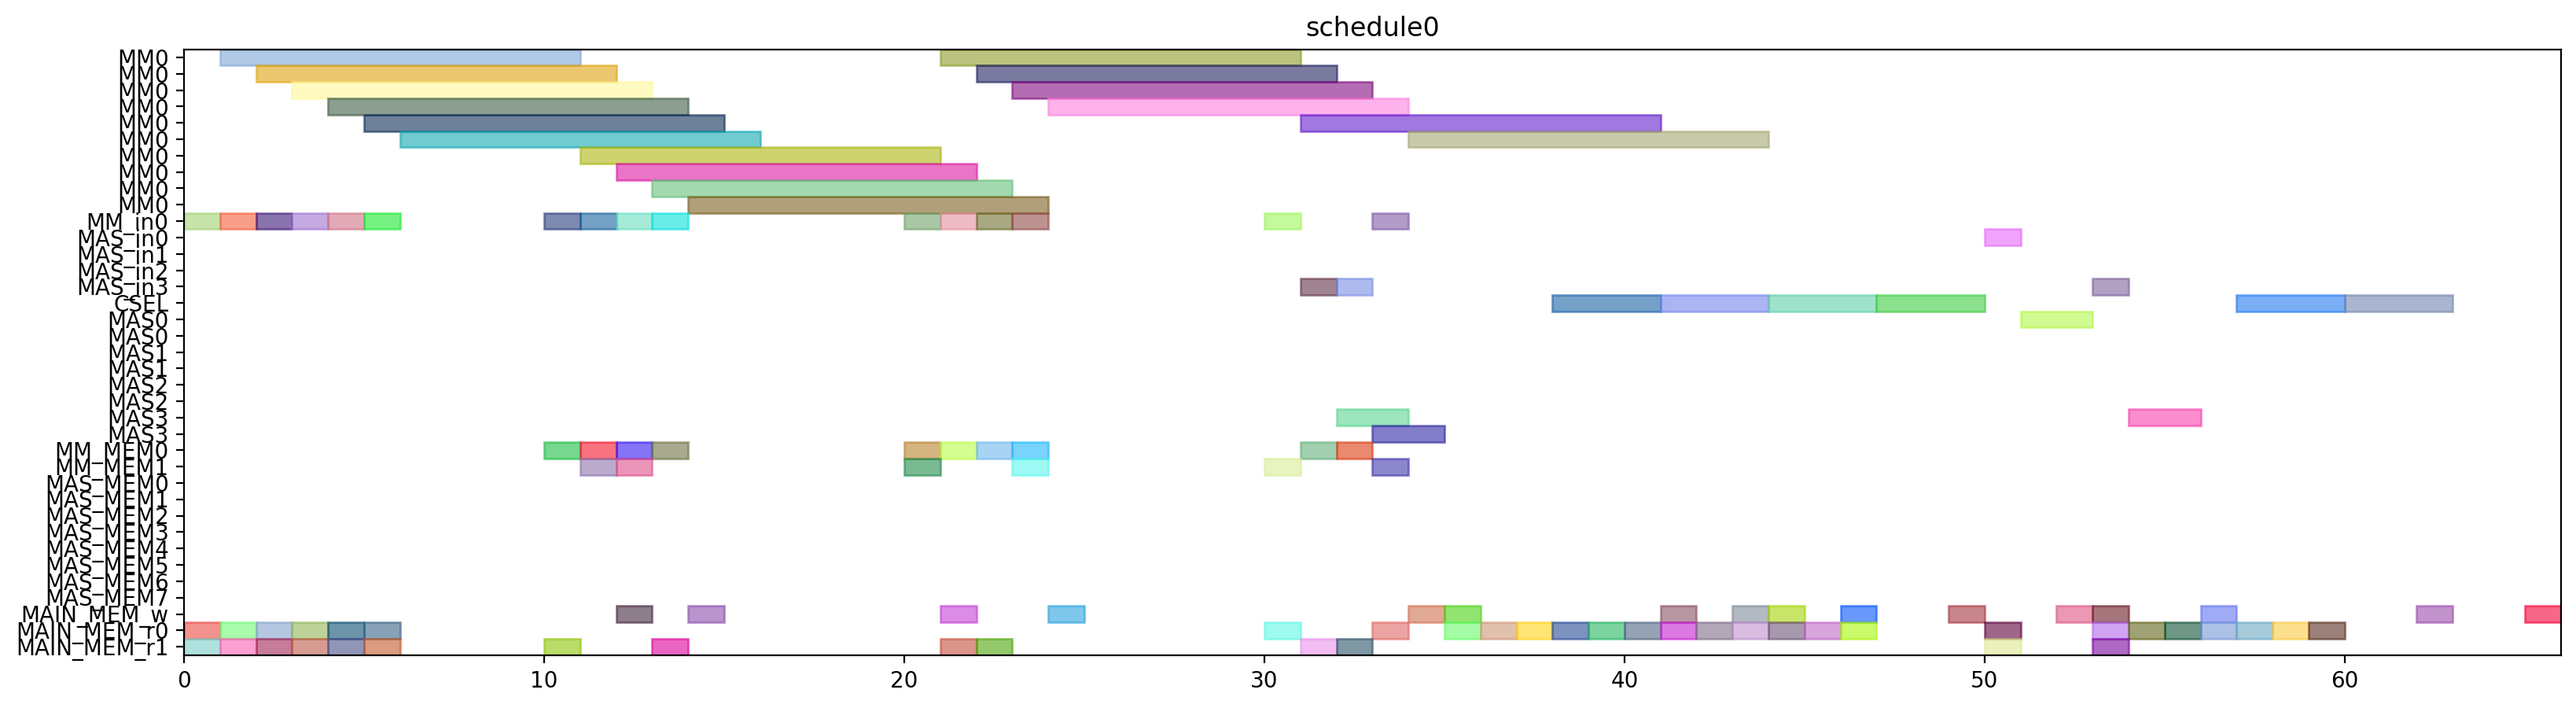

The Python source for this figure:
from pyschedule import Scenario, solvers, plotters, alt


def solve():
	horizon = 120
	S = Scenario("schedule0", horizon=horizon)

	# resource
	MM = S.Resources('MM', num=1, size=10)
	MM_in = S.Resources('MM_in', num=1)
	MAS_in = S.Resources('MAS_in', num=4)
	CSEL = S.Resource('CSEL')
	MAS = S.Resources('MAS', num=4, size=2, periods=range(1, horizon))
	MM_MEM = S.Resources('MM_MEM', num=2)
	MAS_MEM = S.Resources('MAS_MEM', num=8)
	MAIN_MEM_w = S.Resource('MAIN_MEM_w', size=1)
	MAIN_MEM_r = S.Resources('MAIN_MEM_r', num=2)

	# result of previous scheduling

	# new tasks
	alpha0 = S.Task('alpha0', length=10, delay_cost=1)
	alpha0 += alt(MM)
	alpha0_in = S.Task('alpha0_in', length=1, delay_cost=1)
	alpha0_in += alt(MM_in)
	S += alpha0_in*MM_in[0]<=alpha0*MM[0]
	alpha0_mem0 = S.Task('alpha0_mem0', length=1, delay_cost=1)
	alpha0_mem0 += MAIN_MEM_r[0]
	S += alpha0_mem0 <= alpha0

	alpha0_mem1 = S.Task('alpha0_mem1', length=1, delay_cost=1)
	alpha0_mem1 += MAIN_MEM_r[1]
	S += alpha0_mem1 <= alpha0

	alpha1 = S.Task('alpha1', length=10, delay_cost=1)
	alpha1 += alt(MM)
	alpha1_in = S.Task('alpha1_in', length=1, delay_cost=1)
	alpha1_in += alt(MM_in)
	S += alpha1_in*MM_in[0]<=alpha1*MM[0]
	alpha1_mem0 = S.Task('alpha1_mem0', length=1, delay_cost=1)
	alpha1_mem0 += MAIN_MEM_r[0]
	S += alpha1_mem0 <= alpha1

	alpha1_mem1 = S.Task('alpha1_mem1', length=1, delay_cost=1)
	alpha1_mem1 += MAIN_MEM_r[1]
	S += alpha1_mem1 <= alpha1

	xit2N0 = S.Task('xit2N0', length=10, delay_cost=1)
	xit2N0 += alt(MM)
	xit2N0_in = S.Task('xit2N0_in', length=1, delay_cost=1)
	xit2N0_in += alt(MM_in)
	S += xit2N0_in*MM_in[0]<=xit2N0*MM[0]
	S += 0<xit2N0

	xit2N0_w = S.Task('xit2N0_w', length=1, delay_cost=1)
	xit2N0_w += alt(MAIN_MEM_w)
	S += xit2N0 <= xit2N0_w

	xit2N0_mem0 = S.Task('xit2N0_mem0', length=1, delay_cost=1)
	xit2N0_mem0 += MAIN_MEM_r[0]
	S += xit2N0_mem0 <= xit2N0

	xit2N0_mem1 = S.Task('xit2N0_mem1', length=1, delay_cost=1)
	xit2N0_mem1 += MAIN_MEM_r[1]
	S += xit2N0_mem1 <= xit2N0

	xit2N1 = S.Task('xit2N1', length=10, delay_cost=1)
	xit2N1 += alt(MM)
	xit2N1_in = S.Task('xit2N1_in', length=1, delay_cost=1)
	xit2N1_in += alt(MM_in)
	S += xit2N1_in*MM_in[0]<=xit2N1*MM[0]
	S += 0<xit2N1

	xit2N1_w = S.Task('xit2N1_w', length=1, delay_cost=1)
	xit2N1_w += alt(MAIN_MEM_w)
	S += xit2N1 <= xit2N1_w

	xit2N1_mem0 = S.Task('xit2N1_mem0', length=1, delay_cost=1)
	xit2N1_mem0 += MAIN_MEM_r[0]
	S += xit2N1_mem0 <= xit2N1

	xit2N1_mem1 = S.Task('xit2N1_mem1', length=1, delay_cost=1)
	xit2N1_mem1 += MAIN_MEM_r[1]
	S += xit2N1_mem1 <= xit2N1

	t30 = S.Task('t30', length=10, delay_cost=1)
	t30 += alt(MM)
	t30_in = S.Task('t30_in', length=1, delay_cost=1)
	t30_in += alt(MM_in)
	S += t30_in*MM_in[0]<=t30*MM[0]
	t30_mem0 = S.Task('t30_mem0', length=1, delay_cost=1)
	t30_mem0 += MAIN_MEM_r[0]
	S += t30_mem0 <= t30

	t30_mem1 = S.Task('t30_mem1', length=1, delay_cost=1)
	t30_mem1 += MAIN_MEM_r[1]
	S += t30_mem1 <= t30

	t31 = S.Task('t31', length=10, delay_cost=1)
	t31 += alt(MM)
	t31_in = S.Task('t31_in', length=1, delay_cost=1)
	t31_in += alt(MM_in)
	S += t31_in*MM_in[0]<=t31*MM[0]
	t31_mem0 = S.Task('t31_mem0', length=1, delay_cost=1)
	t31_mem0 += MAIN_MEM_r[0]
	S += t31_mem0 <= t31

	t31_mem1 = S.Task('t31_mem1', length=1, delay_cost=1)
	t31_mem1 += MAIN_MEM_r[1]
	S += t31_mem1 <= t31

	alphaD0 = S.Task('alphaD0', length=10, delay_cost=1)
	alphaD0 += alt(MM)
	alphaD0_in = S.Task('alphaD0_in', length=1, delay_cost=1)
	alphaD0_in += alt(MM_in)
	S += alphaD0_in*MM_in[0]<=alphaD0*MM[0]
	S += 0<alphaD0

	alphaD0_w = S.Task('alphaD0_w', length=1, delay_cost=1)
	alphaD0_w += alt(MAIN_MEM_w)
	S += alphaD0 <= alphaD0_w

	alphaD0_mem0 = S.Task('alphaD0_mem0', length=1, delay_cost=1)
	alphaD0_mem0 += alt(MM_MEM)
	S += (alpha0*MM[0])-1 < alphaD0_mem0*MM_MEM[0]
	S += alphaD0_mem0 <= alphaD0

	alphaD0_mem1 = S.Task('alphaD0_mem1', length=1, delay_cost=1)
	alphaD0_mem1 += MAIN_MEM_r[1]
	S += alphaD0_mem1 <= alphaD0

	alphaD1 = S.Task('alphaD1', length=10, delay_cost=1)
	alphaD1 += alt(MM)
	alphaD1_in = S.Task('alphaD1_in', length=1, delay_cost=1)
	alphaD1_in += alt(MM_in)
	S += alphaD1_in*MM_in[0]<=alphaD1*MM[0]
	S += 0<alphaD1

	alphaD1_w = S.Task('alphaD1_w', length=1, delay_cost=1)
	alphaD1_w += alt(MAIN_MEM_w)
	S += alphaD1 <= alphaD1_w

	alphaD1_mem0 = S.Task('alphaD1_mem0', length=1, delay_cost=1)
	alphaD1_mem0 += alt(MM_MEM)
	S += (alpha1*MM[0])-1 < alphaD1_mem0*MM_MEM[0]
	S += alphaD1_mem0 <= alphaD1

	alphaD1_mem1 = S.Task('alphaD1_mem1', length=1, delay_cost=1)
	alphaD1_mem1 += MAIN_MEM_r[1]
	S += alphaD1_mem1 <= alphaD1

	alpha20 = S.Task('alpha20', length=10, delay_cost=1)
	alpha20 += alt(MM)
	alpha20_in = S.Task('alpha20_in', length=1, delay_cost=1)
	alpha20_in += alt(MM_in)
	S += alpha20_in*MM_in[0]<=alpha20*MM[0]
	alpha20_mem0 = S.Task('alpha20_mem0', length=1, delay_cost=1)
	alpha20_mem0 += alt(MM_MEM)
	S += (alpha0*MM[0])-1 < alpha20_mem0*MM_MEM[0]
	S += alpha20_mem0 <= alpha20

	alpha20_mem1 = S.Task('alpha20_mem1', length=1, delay_cost=1)
	alpha20_mem1 += alt(MM_MEM)
	S += (alpha0*MM[0])-1 < alpha20_mem1*MM_MEM[1]
	S += alpha20_mem1 <= alpha20

	alpha21 = S.Task('alpha21', length=10, delay_cost=1)
	alpha21 += alt(MM)
	alpha21_in = S.Task('alpha21_in', length=1, delay_cost=1)
	alpha21_in += alt(MM_in)
	S += alpha21_in*MM_in[0]<=alpha21*MM[0]
	alpha21_mem0 = S.Task('alpha21_mem0', length=1, delay_cost=1)
	alpha21_mem0 += alt(MM_MEM)
	S += (alpha1*MM[0])-1 < alpha21_mem0*MM_MEM[0]
	S += alpha21_mem0 <= alpha21

	alpha21_mem1 = S.Task('alpha21_mem1', length=1, delay_cost=1)
	alpha21_mem1 += alt(MM_MEM)
	S += (alpha1*MM[0])-1 < alpha21_mem1*MM_MEM[1]
	S += alpha21_mem1 <= alpha21

	alpha2V0 = S.Task('alpha2V0', length=10, delay_cost=1)
	alpha2V0 += alt(MM)
	alpha2V0_in = S.Task('alpha2V0_in', length=1, delay_cost=1)
	alpha2V0_in += alt(MM_in)
	S += alpha2V0_in*MM_in[0]<=alpha2V0*MM[0]
	alpha2V0_mem0 = S.Task('alpha2V0_mem0', length=1, delay_cost=1)
	alpha2V0_mem0 += alt(MM_MEM)
	S += (alpha20*MM[0])-1 < alpha2V0_mem0*MM_MEM[0]
	S += alpha2V0_mem0 <= alpha2V0

	alpha2V0_mem1 = S.Task('alpha2V0_mem1', length=1, delay_cost=1)
	alpha2V0_mem1 += MAIN_MEM_r[1]
	S += alpha2V0_mem1 <= alpha2V0

	alpha2V1 = S.Task('alpha2V1', length=10, delay_cost=1)
	alpha2V1 += alt(MM)
	alpha2V1_in = S.Task('alpha2V1_in', length=1, delay_cost=1)
	alpha2V1_in += alt(MM_in)
	S += alpha2V1_in*MM_in[0]<=alpha2V1*MM[0]
	alpha2V1_mem0 = S.Task('alpha2V1_mem0', length=1, delay_cost=1)
	alpha2V1_mem0 += alt(MM_MEM)
	S += (alpha21*MM[0])-1 < alpha2V1_mem0*MM_MEM[0]
	S += alpha2V1_mem0 <= alpha2V1

	alpha2V1_mem1 = S.Task('alpha2V1_mem1', length=1, delay_cost=1)
	alpha2V1_mem1 += MAIN_MEM_r[1]
	S += alpha2V1_mem1 <= alpha2V1

	t3alphaD0 = S.Task('t3alphaD0', length=10, delay_cost=1)
	t3alphaD0 += alt(MM)
	t3alphaD0_in = S.Task('t3alphaD0_in', length=1, delay_cost=1)
	t3alphaD0_in += alt(MM_in)
	S += t3alphaD0_in*MM_in[0]<=t3alphaD0*MM[0]
	t3alphaD0_mem0 = S.Task('t3alphaD0_mem0', length=1, delay_cost=1)
	t3alphaD0_mem0 += alt(MM_MEM)
	S += (t30*MM[0])-1 < t3alphaD0_mem0*MM_MEM[0]
	S += t3alphaD0_mem0 <= t3alphaD0

	t3alphaD0_mem1 = S.Task('t3alphaD0_mem1', length=1, delay_cost=1)
	t3alphaD0_mem1 += alt(MM_MEM)
	S += (alphaD0*MM[0])-1 < t3alphaD0_mem1*MM_MEM[1]
	S += t3alphaD0_mem1 <= t3alphaD0

	t3alphaD1 = S.Task('t3alphaD1', length=10, delay_cost=1)
	t3alphaD1 += alt(MM)
	t3alphaD1_in = S.Task('t3alphaD1_in', length=1, delay_cost=1)
	t3alphaD1_in += alt(MM_in)
	S += t3alphaD1_in*MM_in[0]<=t3alphaD1*MM[0]
	t3alphaD1_mem0 = S.Task('t3alphaD1_mem0', length=1, delay_cost=1)
	t3alphaD1_mem0 += alt(MM_MEM)
	S += (t31*MM[0])-1 < t3alphaD1_mem0*MM_MEM[0]
	S += t3alphaD1_mem0 <= t3alphaD1

	t3alphaD1_mem1 = S.Task('t3alphaD1_mem1', length=1, delay_cost=1)
	t3alphaD1_mem1 += alt(MM_MEM)
	S += (alphaD1*MM[0])-1 < t3alphaD1_mem1*MM_MEM[1]
	S += t3alphaD1_mem1 <= t3alphaD1

	y20 = S.Task('y20', length=10, delay_cost=1)
	y20 += alt(MM)
	y20_in = S.Task('y20_in', length=1, delay_cost=1)
	y20_in += alt(MM_in)
	S += y20_in*MM_in[0]<=y20*MM[0]
	S += 0<y20

	y20_w = S.Task('y20_w', length=1, delay_cost=1)
	y20_w += alt(MAIN_MEM_w)
	S += y20 <= y20_w

	y20_mem0 = S.Task('y20_mem0', length=1, delay_cost=1)
	y20_mem0 += MAIN_MEM_r[0]
	S += y20_mem0 <= y20

	y20_mem1 = S.Task('y20_mem1', length=1, delay_cost=1)
	y20_mem1 += alt(MM_MEM)
	S += (t3alphaD0*MM[0])-1 < y20_mem1*MM_MEM[1]
	S += y20_mem1 <= y20

	y21 = S.Task('y21', length=10, delay_cost=1)
	y21 += alt(MM)
	y21_in = S.Task('y21_in', length=1, delay_cost=1)
	y21_in += alt(MM_in)
	S += y21_in*MM_in[0]<=y21*MM[0]
	S += 0<y21

	y21_w = S.Task('y21_w', length=1, delay_cost=1)
	y21_w += alt(MAIN_MEM_w)
	S += y21 <= y21_w

	y21_mem0 = S.Task('y21_mem0', length=1, delay_cost=1)
	y21_mem0 += MAIN_MEM_r[0]
	S += y21_mem0 <= y21

	y21_mem1 = S.Task('y21_mem1', length=1, delay_cost=1)
	y21_mem1 += alt(MM_MEM)
	S += (t3alphaD1*MM[0])-1 < y21_mem1*MM_MEM[1]
	S += y21_mem1 <= y21

	alpha2V_U0 = S.Task('alpha2V_U0', length=2, delay_cost=1)
	alpha2V_U0 += alt(MAS)
	alpha2V_U0_in = S.Task('alpha2V_U0_in', length=1, delay_cost=1)
	alpha2V_U0_in += alt(MAS_in)
	S += alpha2V_U0_in*MAS_in[0]<=alpha2V_U0*MAS[0]

	S += alpha2V_U0_in*MAS_in[1]<=alpha2V_U0*MAS[1]

	S += alpha2V_U0_in*MAS_in[2]<=alpha2V_U0*MAS[2]

	S += alpha2V_U0_in*MAS_in[3]<=alpha2V_U0*MAS[3]

	S += 0<alpha2V_U0

	alpha2V_U0_w = S.Task('alpha2V_U0_w', length=1, delay_cost=1)
	alpha2V_U0_w += alt(MAIN_MEM_w)
	S += alpha2V_U0 <= alpha2V_U0_w

	alpha2V_U0_mem0 = S.Task('alpha2V_U0_mem0', length=1, delay_cost=1)
	alpha2V_U0_mem0 += alt(MM_MEM)
	S += (alpha2V0*MM[0])-1 < alpha2V_U0_mem0*MM_MEM[0]
	S += alpha2V_U0_mem0 <= alpha2V_U0

	alpha2V_U0_mem1 = S.Task('alpha2V_U0_mem1', length=1, delay_cost=1)
	alpha2V_U0_mem1 += MAIN_MEM_r[1]
	S += alpha2V_U0_mem1 <= alpha2V_U0

	alpha2V_U1 = S.Task('alpha2V_U1', length=2, delay_cost=1)
	alpha2V_U1 += alt(MAS)
	alpha2V_U1_in = S.Task('alpha2V_U1_in', length=1, delay_cost=1)
	alpha2V_U1_in += alt(MAS_in)
	S += alpha2V_U1_in*MAS_in[0]<=alpha2V_U1*MAS[0]

	S += alpha2V_U1_in*MAS_in[1]<=alpha2V_U1*MAS[1]

	S += alpha2V_U1_in*MAS_in[2]<=alpha2V_U1*MAS[2]

	S += alpha2V_U1_in*MAS_in[3]<=alpha2V_U1*MAS[3]

	S += 0<alpha2V_U1

	alpha2V_U1_w = S.Task('alpha2V_U1_w', length=1, delay_cost=1)
	alpha2V_U1_w += alt(MAIN_MEM_w)
	S += alpha2V_U1 <= alpha2V_U1_w

	alpha2V_U1_mem0 = S.Task('alpha2V_U1_mem0', length=1, delay_cost=1)
	alpha2V_U1_mem0 += alt(MM_MEM)
	S += (alpha2V1*MM[0])-1 < alpha2V_U1_mem0*MM_MEM[0]
	S += alpha2V_U1_mem0 <= alpha2V_U1

	alpha2V_U1_mem1 = S.Task('alpha2V_U1_mem1', length=1, delay_cost=1)
	alpha2V_U1_mem1 += MAIN_MEM_r[1]
	S += alpha2V_U1_mem1 <= alpha2V_U1

	X0 = S.Task('X0', length=3, delay_cost=1)
	X0 += alt(CSEL)

	X0_w = S.Task('X0_w', length=1, delay_cost=1)
	X0_w += alt(MAIN_MEM_w)
	S += X0+2 <= X0_w

	X0_mem0 = S.Task('X0_mem0', length=1, delay_cost=1)
	X0_mem0 += MAIN_MEM_r[0]
	S += alpha2V_U0_w < X0_mem0
	S += X0_mem0+ 2 <= X0

	X0_mem1 = S.Task('X0_mem1', length=1, delay_cost=1)
	X0_mem1 += MAIN_MEM_r[0]
	S += xit2N0_w < X0_mem1
	S += X0_mem1+ 1 <= X0

	X0_mem2 = S.Task('X0_mem2', length=1, delay_cost=1)
	X0_mem2 += MAIN_MEM_r[0]
	S += X0_mem2+ 0 <= X0

	X1 = S.Task('X1', length=3, delay_cost=1)
	X1 += alt(CSEL)

	X1_w = S.Task('X1_w', length=1, delay_cost=1)
	X1_w += alt(MAIN_MEM_w)
	S += X1+2 <= X1_w

	X1_mem0 = S.Task('X1_mem0', length=1, delay_cost=1)
	X1_mem0 += MAIN_MEM_r[0]
	S += alpha2V_U1_w < X1_mem0
	S += X1_mem0+ 2 <= X1

	X1_mem1 = S.Task('X1_mem1', length=1, delay_cost=1)
	X1_mem1 += MAIN_MEM_r[0]
	S += xit2N1_w < X1_mem1
	S += X1_mem1+ 1 <= X1

	X1_mem2 = S.Task('X1_mem2', length=1, delay_cost=1)
	X1_mem2 += MAIN_MEM_r[0]
	S += X1_mem2+ 0 <= X1

	y0 = S.Task('y0', length=3, delay_cost=1)
	y0 += alt(CSEL)

	y0_w = S.Task('y0_w', length=1, delay_cost=1)
	y0_w += alt(MAIN_MEM_w)
	S += y0+2 <= y0_w

	y0_mem0 = S.Task('y0_mem0', length=1, delay_cost=1)
	y0_mem0 += MAIN_MEM_r[0]
	S += alpha2V_U0_w < y0_mem0
	S += y0_mem0+ 2 <= y0

	y0_mem1 = S.Task('y0_mem1', length=1, delay_cost=1)
	y0_mem1 += MAIN_MEM_r[0]
	S += y20_w < y0_mem1
	S += y0_mem1+ 1 <= y0

	y0_mem2 = S.Task('y0_mem2', length=1, delay_cost=1)
	y0_mem2 += MAIN_MEM_r[0]
	S += alphaD0_w < y0_mem2
	S += y0_mem2+ 0 <= y0

	y1 = S.Task('y1', length=3, delay_cost=1)
	y1 += alt(CSEL)

	y1_w = S.Task('y1_w', length=1, delay_cost=1)
	y1_w += alt(MAIN_MEM_w)
	S += y1+2 <= y1_w

	y1_mem0 = S.Task('y1_mem0', length=1, delay_cost=1)
	y1_mem0 += MAIN_MEM_r[0]
	S += alpha2V_U1_w < y1_mem0
	S += y1_mem0+ 2 <= y1

	y1_mem1 = S.Task('y1_mem1', length=1, delay_cost=1)
	y1_mem1 += MAIN_MEM_r[0]
	S += y21_w < y1_mem1
	S += y1_mem1+ 1 <= y1

	y1_mem2 = S.Task('y1_mem2', length=1, delay_cost=1)
	y1_mem2 += MAIN_MEM_r[0]
	S += alphaD1_w < y1_mem2
	S += y1_mem2+ 0 <= y1

	y_alt0 = S.Task('y_alt0', length=2, delay_cost=1)
	y_alt0 += alt(MAS)
	y_alt0_in = S.Task('y_alt0_in', length=1, delay_cost=1)
	y_alt0_in += alt(MAS_in)
	S += y_alt0_in*MAS_in[0]<=y_alt0*MAS[0]

	S += y_alt0_in*MAS_in[1]<=y_alt0*MAS[1]

	S += y_alt0_in*MAS_in[2]<=y_alt0*MAS[2]

	S += y_alt0_in*MAS_in[3]<=y_alt0*MAS[3]

	S += 0<y_alt0

	y_alt0_w = S.Task('y_alt0_w', length=1, delay_cost=1)
	y_alt0_w += alt(MAIN_MEM_w)
	S += y_alt0 <= y_alt0_w

	y_alt0_mem0 = S.Task('y_alt0_mem0', length=1, delay_cost=1)
	y_alt0_mem0 += MAIN_MEM_r[0]
	S += y_alt0_mem0 <= y_alt0

	y_alt0_mem1 = S.Task('y_alt0_mem1', length=1, delay_cost=1)
	y_alt0_mem1 += MAIN_MEM_r[1]
	S += y0_w < y_alt0_mem1
	S += y_alt0_mem1 <= y_alt0

	y_alt1 = S.Task('y_alt1', length=2, delay_cost=1)
	y_alt1 += alt(MAS)
	y_alt1_in = S.Task('y_alt1_in', length=1, delay_cost=1)
	y_alt1_in += alt(MAS_in)
	S += y_alt1_in*MAS_in[0]<=y_alt1*MAS[0]

	S += y_alt1_in*MAS_in[1]<=y_alt1*MAS[1]

	S += y_alt1_in*MAS_in[2]<=y_alt1*MAS[2]

	S += y_alt1_in*MAS_in[3]<=y_alt1*MAS[3]

	S += 0<y_alt1

	y_alt1_w = S.Task('y_alt1_w', length=1, delay_cost=1)
	y_alt1_w += alt(MAIN_MEM_w)
	S += y_alt1 <= y_alt1_w

	y_alt1_mem0 = S.Task('y_alt1_mem0', length=1, delay_cost=1)
	y_alt1_mem0 += MAIN_MEM_r[0]
	S += y_alt1_mem0 <= y_alt1

	y_alt1_mem1 = S.Task('y_alt1_mem1', length=1, delay_cost=1)
	y_alt1_mem1 += MAIN_MEM_r[1]
	S += y1_w < y_alt1_mem1
	S += y_alt1_mem1 <= y_alt1

	Y0 = S.Task('Y0', length=3, delay_cost=1)
	Y0 += alt(CSEL)

	Y0_w = S.Task('Y0_w', length=1, delay_cost=1)
	Y0_w += alt(MAIN_MEM_w)
	S += Y0+2 <= Y0_w

	Y0_mem0 = S.Task('Y0_mem0', length=1, delay_cost=1)
	Y0_mem0 += MAIN_MEM_r[0]
	S += Y0_mem0+ 2 <= Y0

	Y0_mem1 = S.Task('Y0_mem1', length=1, delay_cost=1)
	Y0_mem1 += MAIN_MEM_r[0]
	S += y0_w < Y0_mem1
	S += Y0_mem1+ 1 <= Y0

	Y0_mem2 = S.Task('Y0_mem2', length=1, delay_cost=1)
	Y0_mem2 += MAIN_MEM_r[0]
	S += y_alt0_w < Y0_mem2
	S += Y0_mem2+ 0 <= Y0

	Y1 = S.Task('Y1', length=3, delay_cost=1)
	Y1 += alt(CSEL)

	Y1_w = S.Task('Y1_w', length=1, delay_cost=1)
	Y1_w += alt(MAIN_MEM_w)
	S += Y1+2 <= Y1_w

	Y1_mem0 = S.Task('Y1_mem0', length=1, delay_cost=1)
	Y1_mem0 += MAIN_MEM_r[0]
	S += Y1_mem0+ 2 <= Y1

	Y1_mem1 = S.Task('Y1_mem1', length=1, delay_cost=1)
	Y1_mem1 += MAIN_MEM_r[0]
	S += y1_w < Y1_mem1
	S += Y1_mem1+ 1 <= Y1

	Y1_mem2 = S.Task('Y1_mem2', length=1, delay_cost=1)
	Y1_mem2 += MAIN_MEM_r[0]
	S += y_alt1_w < Y1_mem2
	S += Y1_mem2+ 0 <= Y1

	solvers.mip.solve(S,msg=1,kind='CPLEX',ratio_gap=1.01)

	solution = [['hoge']*len(S.solution()[1]) for i in range(len(S.solution()))]
	for i in range(len(S.solution())):
		for j in range(len(S.solution()[i])):
			solution[i][j]=str(S.solution()[i][j])
	print(solution)

	cycles = int(solution[-1][3])

	pic_file_name = "/home/mfukuda/ABE/multiRAM_multiMAS_16mux/scheduling_result/stage10MM1_stage2MAS4/2xSSWU_AFTER_EXP/schedule0.png"
	if(S.solution() != []):
		plotters.matplotlib.plot(S,img_filename=pic_file_name, show_task_labels=False, fig_size=(cycles*0.25+3, 5))

	return solution
